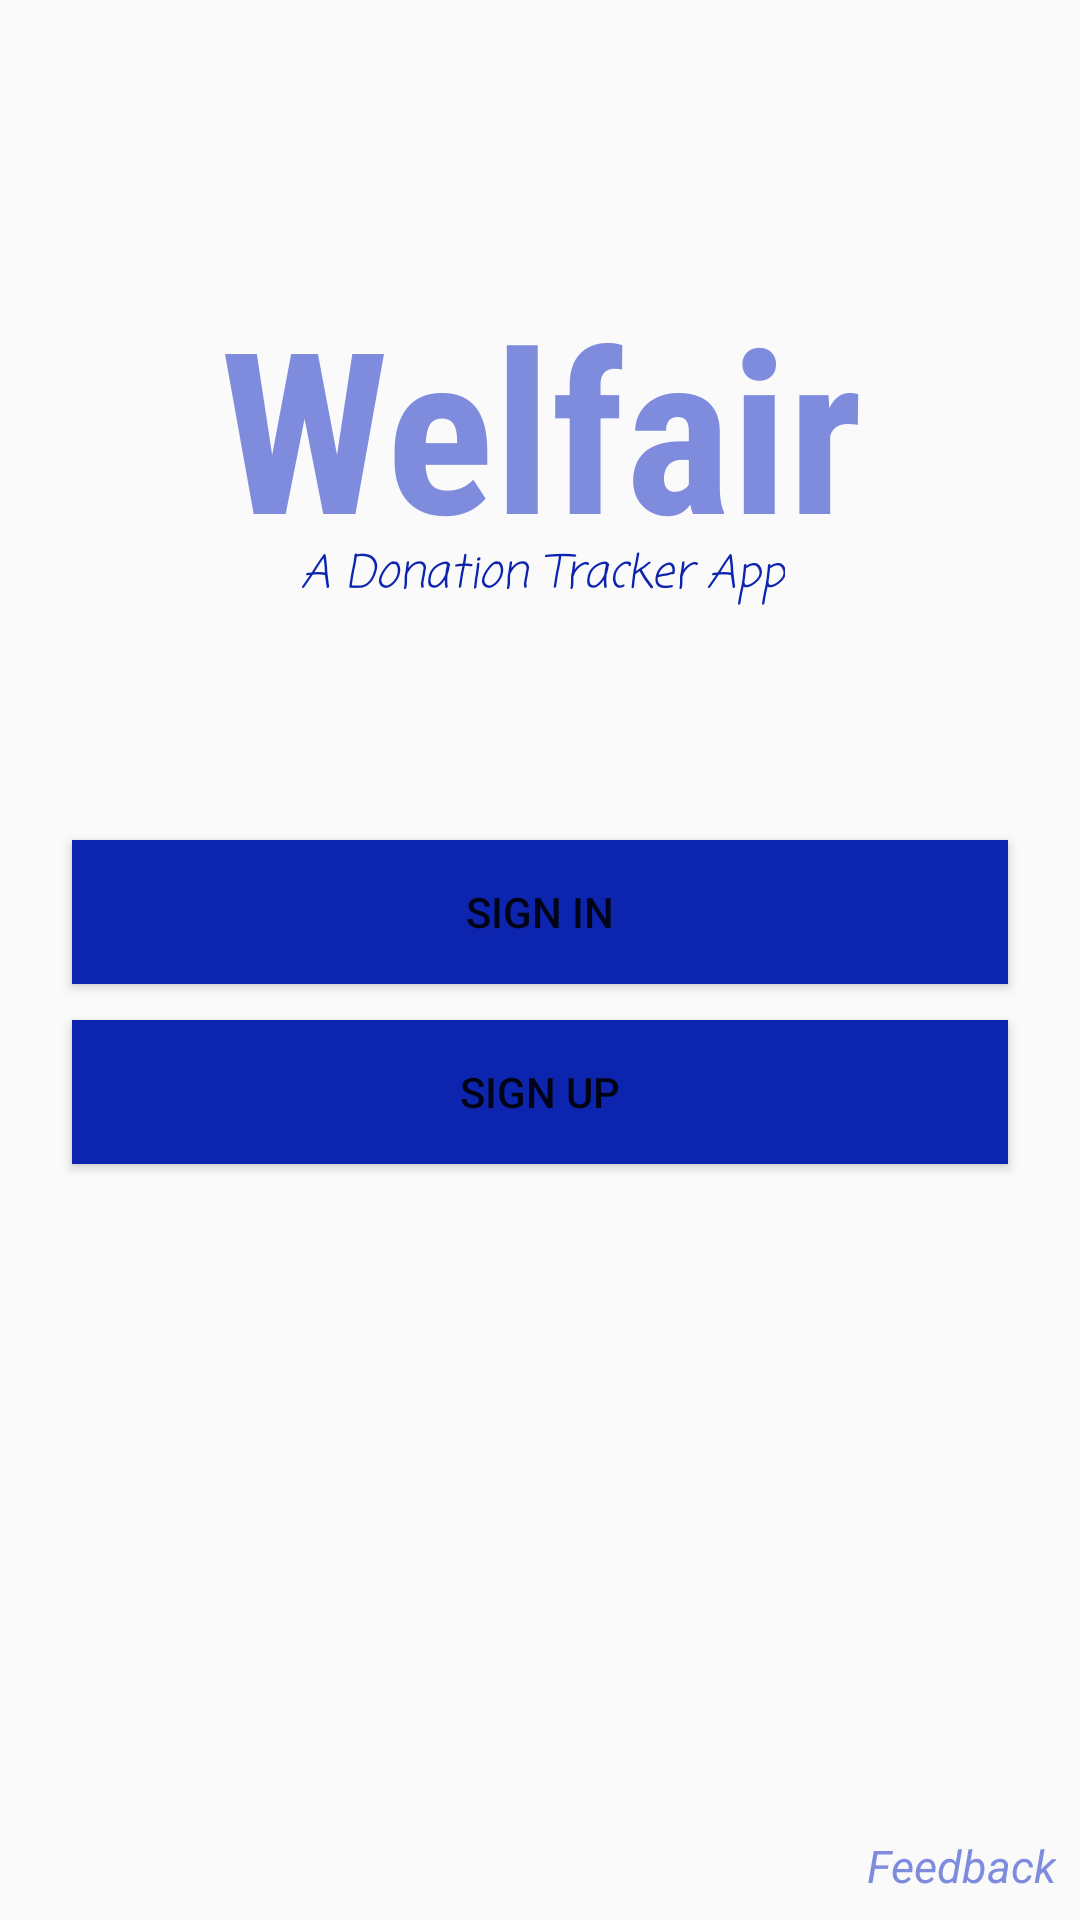

Here is an Android app screen rendered from its layout file. Give the layout XML and the strings, colors and styles it references.
<!-- AndroidManifest.xml: application theme AppTheme -->
<!-- res/layout/activity_welcome.xml -->
<?xml version="1.0" encoding="utf-8"?>
<android.support.constraint.ConstraintLayout xmlns:android=
    "http://schemas.android.com/apk/res/android"
    xmlns:app="http://schemas.android.com/apk/res-auto"
    xmlns:tools="http://schemas.android.com/tools"
    android:layout_width="match_parent"
    android:layout_height="match_parent"
    tools:context=".controllers.WelcomeScreenActivity">

    <Button
        android:id="@+id/loginBtn"
        android:layout_width="312dp"
        android:layout_height="0dp"
        android:layout_marginTop="280dp"
        android:background="@color/colorPrimary"
        android:onClick="onClick"
        android:text="Sign in"
        android:textColor="@color/common_google_signin_btn_text_dark_default"
        app:layout_constraintEnd_toEndOf="parent"
        app:layout_constraintStart_toStartOf="parent"
        app:layout_constraintTop_toTopOf="parent" />

    <Button
        android:id="@+id/signupBtn"
        android:layout_width="312dp"
        android:layout_height="0dp"
        android:layout_marginTop="12dp"
        android:background="@color/colorPrimary"
        android:onClick="onClick"
        android:text="Sign Up"
        android:textColor="@color/common_google_signin_btn_text_dark_default"
        app:layout_constraintEnd_toEndOf="parent"
        app:layout_constraintStart_toStartOf="parent"
        app:layout_constraintTop_toBottomOf="@+id/loginBtn" />

    <TextView
        android:id="@+id/Welfair"
        android:layout_width="wrap_content"
        android:layout_height="0dp"
        android:layout_marginTop="92dp"
        android:fontFamily="sans-serif-condensed"
        android:text="Welfair"
        android:textColor="@color/colorPrimaryDark"
        android:textSize="75sp"
        android:textStyle="bold"
        app:layout_constraintEnd_toEndOf="parent"
        app:layout_constraintHorizontal_bias="0.502"
        app:layout_constraintStart_toStartOf="parent"
        app:layout_constraintTop_toTopOf="parent" />

    <TextView
        android:id="@+id/desc"
        android:layout_width="wrap_content"
        android:layout_height="0dp"
        android:layout_marginTop="180dp"
        android:fontFamily="casual"
        android:text="A Donation Tracker App"
        android:textColor="@color/colorPrimary"
        android:textSize="15sp"
        android:textStyle="italic"
        app:layout_constraintEnd_toEndOf="parent"
        app:layout_constraintHorizontal_bias="0.505"
        app:layout_constraintStart_toStartOf="parent"
        app:layout_constraintTop_toTopOf="parent" />

    <TextView
        android:id="@+id/feedback"
        android:layout_width="wrap_content"
        android:layout_height="wrap_content"
        android:layout_marginEnd="8dp"
        android:layout_marginBottom="8dp"
        android:text="Feedback"
        android:textColor="@color/colorPrimaryDark"
        android:textSize="15sp"
        android:textStyle="italic"
        app:layout_constraintBottom_toBottomOf="parent"
        app:layout_constraintEnd_toEndOf="parent" />

</android.support.constraint.ConstraintLayout>
<!-- resources referenced by this layout -->
<resources>
  <color name="colorPrimary">#0d25ae</color>
  <color name="colorPrimaryDark">#7f8cdd</color>
  <style name="AppTheme" parent="Base.Theme.AppCompat.Light.DarkActionBar">
          
          <item name="colorPrimary">@color/colorPrimary</item>
          <item name="colorPrimaryDark">@color/colorPrimaryDark</item>
          <item name="colorAccent">@color/colorAccent</item>
          <item name="windowActionBar">false</item>
          <item name="windowNoTitle">true</item>
          <item name="android:windowFullscreen">false</item>
      </style>
  <color name="colorAccent">#FF4081</color>
</resources>
